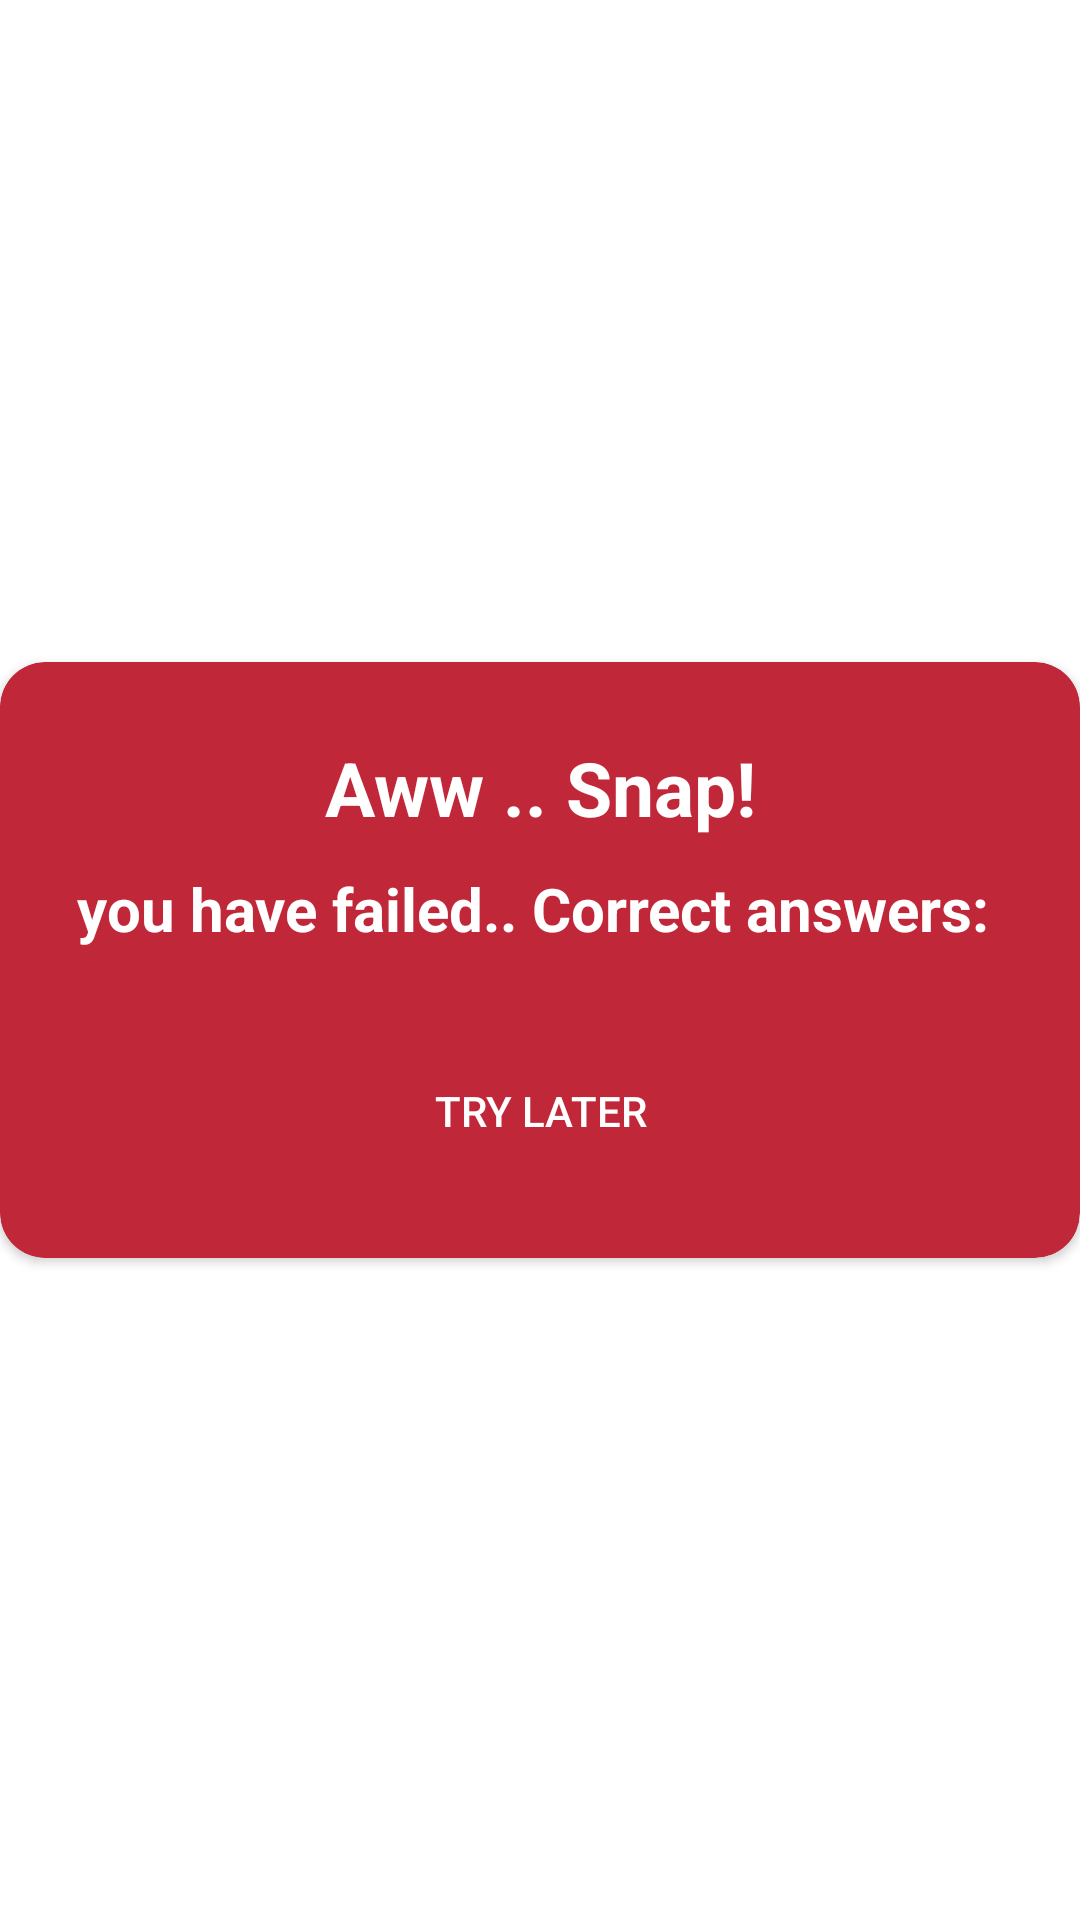

Reconstruct the res/layout file that produces this screen, plus the resources it refers to.
<!-- AndroidManifest.xml: application theme AppTheme -->
<!-- res/layout/wrong_dialog.xml -->
<?xml version="1.0" encoding="utf-8"?>
<RelativeLayout xmlns:android="http://schemas.android.com/apk/res/android"
    android:layout_width="match_parent"
    android:layout_height="match_parent"
    xmlns:app="http://schemas.android.com/apk/res-auto"
    android:layout_marginLeft="5dp"
    android:layout_marginRight="5dp"
    android:gravity="center">



    <androidx.cardview.widget.CardView
        android:layout_width="match_parent"
        android:layout_height="wrap_content"
        app:cardCornerRadius="15dp"
        android:layout_alignParentRight="true"
        android:layout_alignParentStart="true"
        android:layout_alignParentLeft="true"
        app:cardBackgroundColor="@color/redcolor"
        >

        <LinearLayout
            android:layout_width="match_parent"
            android:layout_height="wrap_content"
            android:orientation="vertical">

            <LinearLayout
                android:layout_width="match_parent"
                android:layout_height="wrap_content"
                android:orientation="vertical"
                android:layout_marginTop="25dp"
                android:layout_marginBottom="25dp">

                <TextView
                    android:layout_width="match_parent"
                    android:layout_height="wrap_content"
                    android:layout_marginLeft="20dp"
                    android:layout_marginRight="20dp"
                    android:textAlignment="center"
                    android:textStyle="bold"
                    android:textSize="25dp"
                    android:textColor="@color/white"
                    android:text="Aww .. Snap!"
                    android:gravity="center"/>

                <ImageView
                    android:id="@+id/closePopupCorrect"
                    android:layout_width="match_parent"
                    android:layout_height="match_parent"
                    android:src="@drawable/ic_error_outline_black_24dp"
                    android:layout_marginBottom="10dp"
                    android:layout_marginRight="20dp"
                    android:layout_marginLeft="20dp"
                    android:elevation="5dp"
                    android:layout_alignParentRight="true"/>

                <TextView
                    android:id="@+id/text_correct_ans"
                    android:layout_width="match_parent"
                    android:layout_height="wrap_content"
                    android:layout_marginLeft="20dp"
                    android:layout_marginRight="20dp"
                    android:layout_marginBottom="10dp"
                    android:textAlignment="center"
                    android:textStyle="bold"
                    android:textColor="@color/white"
                    android:textSize="20dp"
                    android:text="you have failed.. Correct answers: "
                    android:gravity="center"/>

                <Button
                    android:id="@+id/bt_wrong_dialog"
                    android:layout_width="200dp"
                    android:layout_height="wrap_content"
                    android:layout_marginTop="20dp"
                    android:text="Try Later"
                    android:textColor="@color/white"
                    android:background="@drawable/botton_red_round"
                    android:layout_gravity="center_horizontal" />
            </LinearLayout>
        </LinearLayout>
    </androidx.cardview.widget.CardView>


</RelativeLayout>
<!-- resources referenced by this layout -->
<resources>
  <color name="redcolor">#c02739</color>
  <color name="white">#FFFFFF</color>
</resources>
